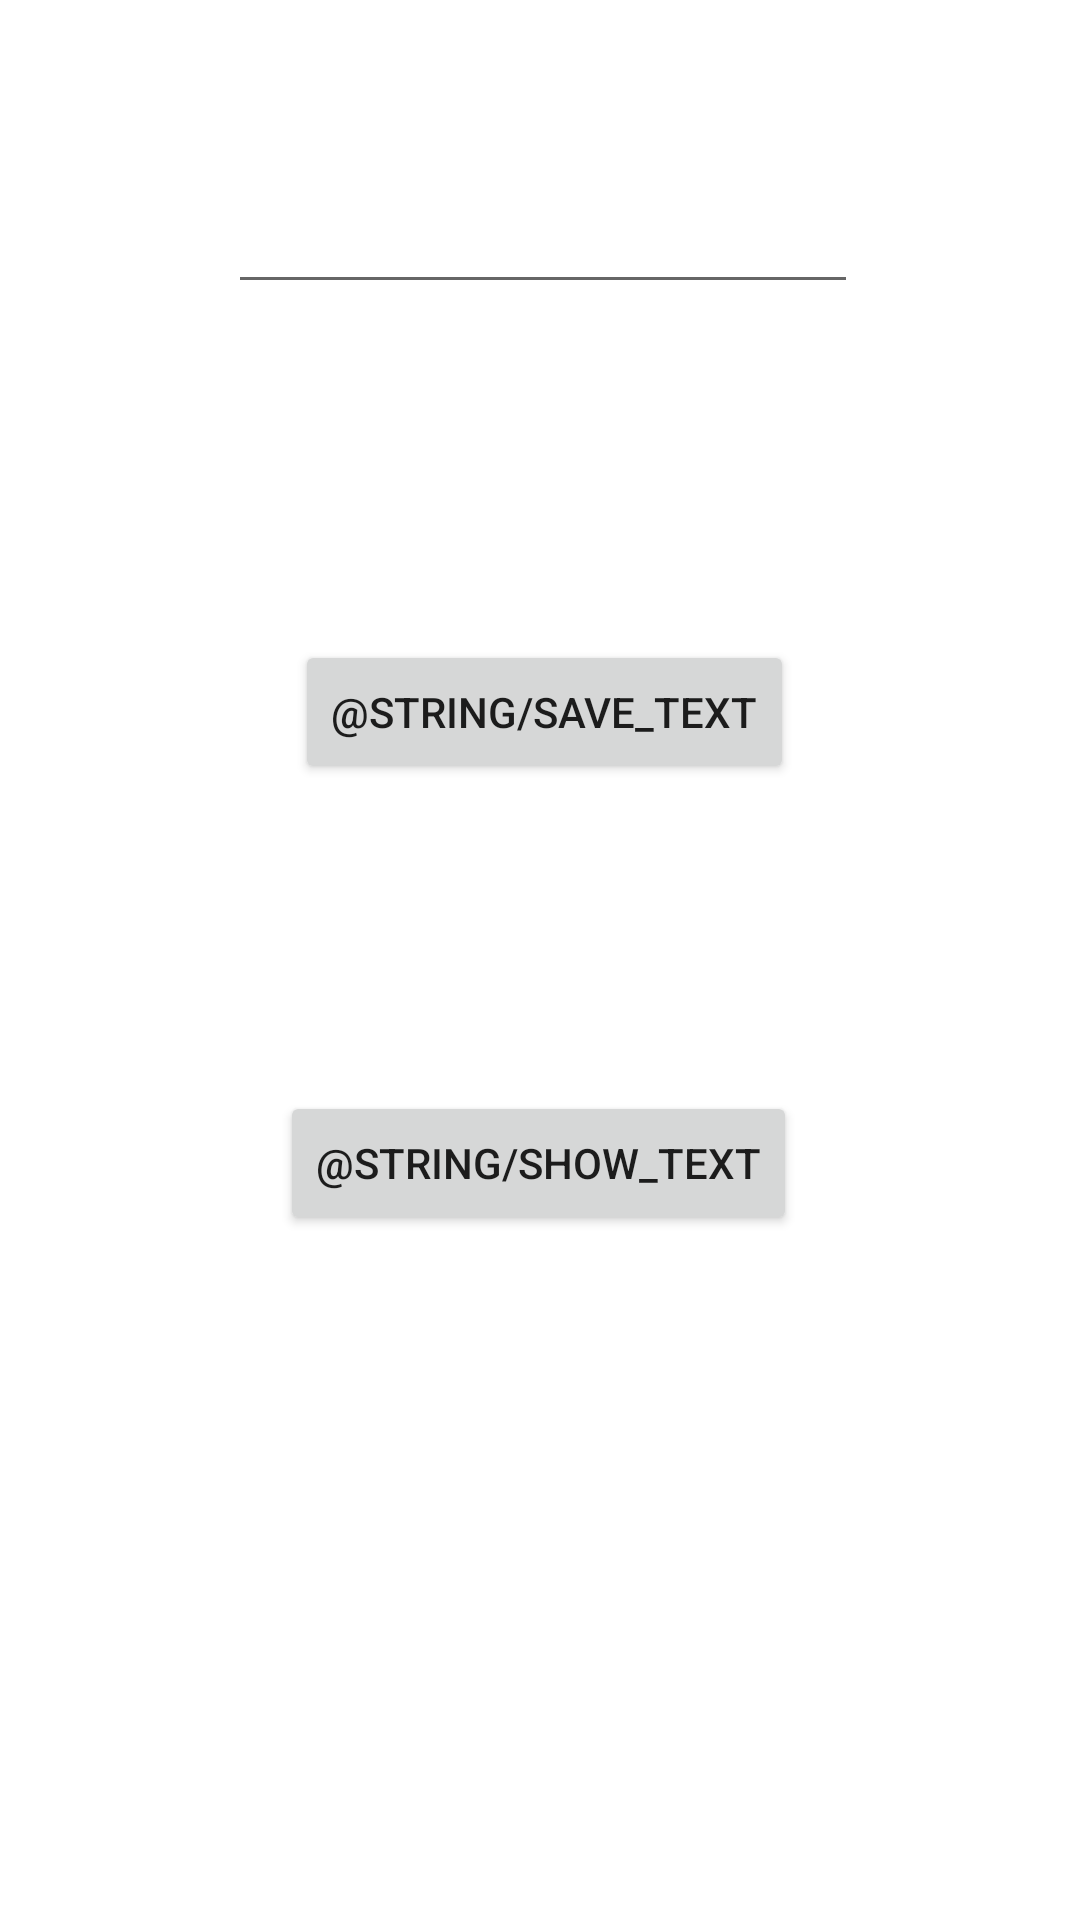

This screen was rendered from an Android layout file. Write that file and the resources it references.
<!-- AndroidManifest.xml: application theme Theme.BSCSSEC_A_BATCH20 -->
<!-- res/layout/activity_file_handling_main.xml -->
<?xml version="1.0" encoding="utf-8"?>
<androidx.constraintlayout.widget.ConstraintLayout xmlns:android="http://schemas.android.com/apk/res/android"
    xmlns:app="http://schemas.android.com/apk/res-auto"
    xmlns:tools="http://schemas.android.com/tools"
    android:layout_width="match_parent"
    android:layout_height="match_parent"
    tools:context=".FileHandling.FileHandlingMainActivity">

    <TextView
        android:id="@+id/txtfilehandling"
        android:layout_width="214dp"
        android:layout_height="54dp"
        android:layout_marginBottom="160dp"
        android:fontFamily="sans-serif-black"
        android:textSize="26sp"
        app:layout_constraintBottom_toBottomOf="parent"
        app:layout_constraintEnd_toEndOf="parent"
        app:layout_constraintHorizontal_bias="0.498"
        app:layout_constraintStart_toStartOf="parent" />

    <Button
        android:id="@+id/button29"
        android:layout_width="wrap_content"
        android:layout_height="wrap_content"
        android:layout_marginTop="112dp"
        android:onClick="Save_Text"
        android:text="@string/save_text"
        app:layout_constraintEnd_toEndOf="parent"
        app:layout_constraintHorizontal_bias="0.508"
        app:layout_constraintStart_toStartOf="parent"
        app:layout_constraintTop_toBottomOf="@+id/edtfilehanding"
        tools:ignore="MissingConstraints" />

    <Button
        android:id="@+id/button30"
        android:onClick="Show_TextData"
        android:layout_width="wrap_content"
        android:layout_height="wrap_content"
        android:layout_marginTop="88dp"
        android:text="@string/show_text"
        app:layout_constraintBottom_toTopOf="@+id/txtfilehandling"
        app:layout_constraintEnd_toEndOf="parent"
        app:layout_constraintHorizontal_bias="0.498"
        app:layout_constraintStart_toStartOf="parent"
        app:layout_constraintTop_toBottomOf="@+id/button29" />

    <EditText
        android:id="@+id/edtfilehanding"
        android:layout_width="wrap_content"
        android:layout_height="wrap_content"
        android:layout_marginTop="60dp"
        android:autofillHints=""
        android:ems="10"
        android:inputType="textPersonName"
        app:layout_constraintEnd_toEndOf="parent"
        app:layout_constraintHorizontal_bias="0.507"
        app:layout_constraintStart_toStartOf="parent"
        app:layout_constraintTop_toTopOf="parent"
        tools:ignore="LabelFor,SpeakableTextPresentCheck,TouchTargetSizeCheck" />

</androidx.constraintlayout.widget.ConstraintLayout>
<!-- resources referenced by this layout -->
<resources>
  <style name="Theme.BSCSSEC_A_BATCH20" parent="Theme.MaterialComponents.DayNight.DarkActionBar">
          
          <item name="colorPrimary">@color/purple_500</item>
          <item name="colorPrimaryVariant">@color/purple_700</item>
          <item name="colorOnPrimary">@color/white</item>
          
          <item name="colorSecondary">@color/teal_200</item>
          <item name="colorSecondaryVariant">@color/teal_700</item>
          <item name="colorOnSecondary">@color/black</item>
          
          <item name="android:statusBarColor">?attr/colorPrimaryVariant</item>
          
      </style>
  <!-- not gathered from this repository: default colours our renderer supplied (Android Studio template values) -->
  <color name="purple_500">#FF6200EE</color>
  <color name="purple_700">#FF3700B3</color>
  <color name="teal_200">#FF03DAC5</color>
  <color name="teal_700">#FF018786</color>
  <color name="black">#FF000000</color>
  <color name="white">#FFFFFFFF</color>
</resources>
